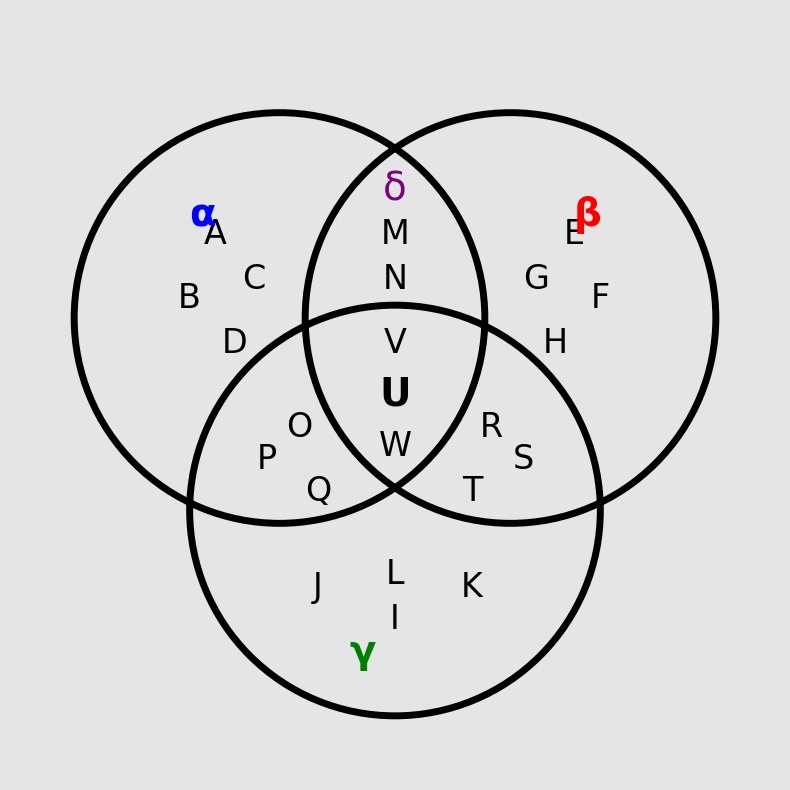

This chart was generated by the following Python code:
import matplotlib.pyplot as plt
from matplotlib.patches import Circle
import numpy as np

fig, ax = plt.subplots(figsize=(8, 8))

ax.set_facecolor('#E5E5E5')
fig.patch.set_facecolor('#E5E5E5')

radius = 3.2
linewidth = 5
edgecolor = 'black'

center1 = (-1.8, 1.2)  # Top Left
center2 = (1.8, 1.2)   # Top Right
center3 = (0, -1.8)    # Bottom

c1 = Circle(center1, radius, facecolor='none', edgecolor=edgecolor, linewidth=linewidth)
c2 = Circle(center2, radius, facecolor='none', edgecolor=edgecolor, linewidth=linewidth)
c3 = Circle(center3, radius, facecolor='none', edgecolor=edgecolor, linewidth=linewidth)

# Add circles to plot
ax.add_patch(c1)
ax.add_patch(c2)
ax.add_patch(c3)

# Define function to add text
def add_text(x, y, text, color='black', size=20, weight='normal'):
    ax.text(x, y, text, fontsize=size, color=color, ha='center', va='center', fontname='DejaVu Sans', fontweight=weight)


add_text(-2.8, 2.5, 'A', size=24)
add_text(-3.2, 1.5, 'B', size=24)
add_text(-2.2, 1.8, 'C', size=24)
add_text(-2.5, 0.8, 'D', size=24)
add_text(-3.0, 2.8, 'α', color='blue', size=28, weight='bold') # Colored greek letter

add_text(2.8, 2.5, 'E', size=24)
add_text(3.2, 1.5, 'F', size=24)
add_text(2.2, 1.8, 'G', size=24)
add_text(2.5, 0.8, 'H', size=24)
add_text(3.0, 2.8, 'β', color='red', size=28, weight='bold') # Colored greek letter

add_text(0, -3.5, 'I', size=24)
add_text(-1.2, -3.0, 'J', size=24)
add_text(1.2, -3.0, 'K', size=24)
add_text(0, -2.8, 'L', size=24)
add_text(-0.5, -4.0, 'γ', color='green', size=28, weight='bold') # Colored greek letter

add_text(0, 2.5, 'M', size=24)
add_text(0, 1.8, 'N', size=24)
add_text(0, 3.2, 'δ', color='purple', size=28)

add_text(-1.5, -0.5, 'O', size=24)
add_text(-2.0, -1.0, 'P', size=24)
add_text(-1.2, -1.5, 'Q', size=24)

add_text(1.5, -0.5, 'R', size=24)
add_text(2.0, -1.0, 'S', size=24)
add_text(1.2, -1.5, 'T', size=24)

add_text(0, 0, 'U', size=28, weight='bold')
add_text(0, 0.8, 'V', size=24)
add_text(0, -0.8, 'W', size=24)

ax.set_xlim(-6, 6)
ax.set_ylim(-6, 6)
ax.set_aspect('equal')
ax.axis('off')

plt.tight_layout()
plt.show()
